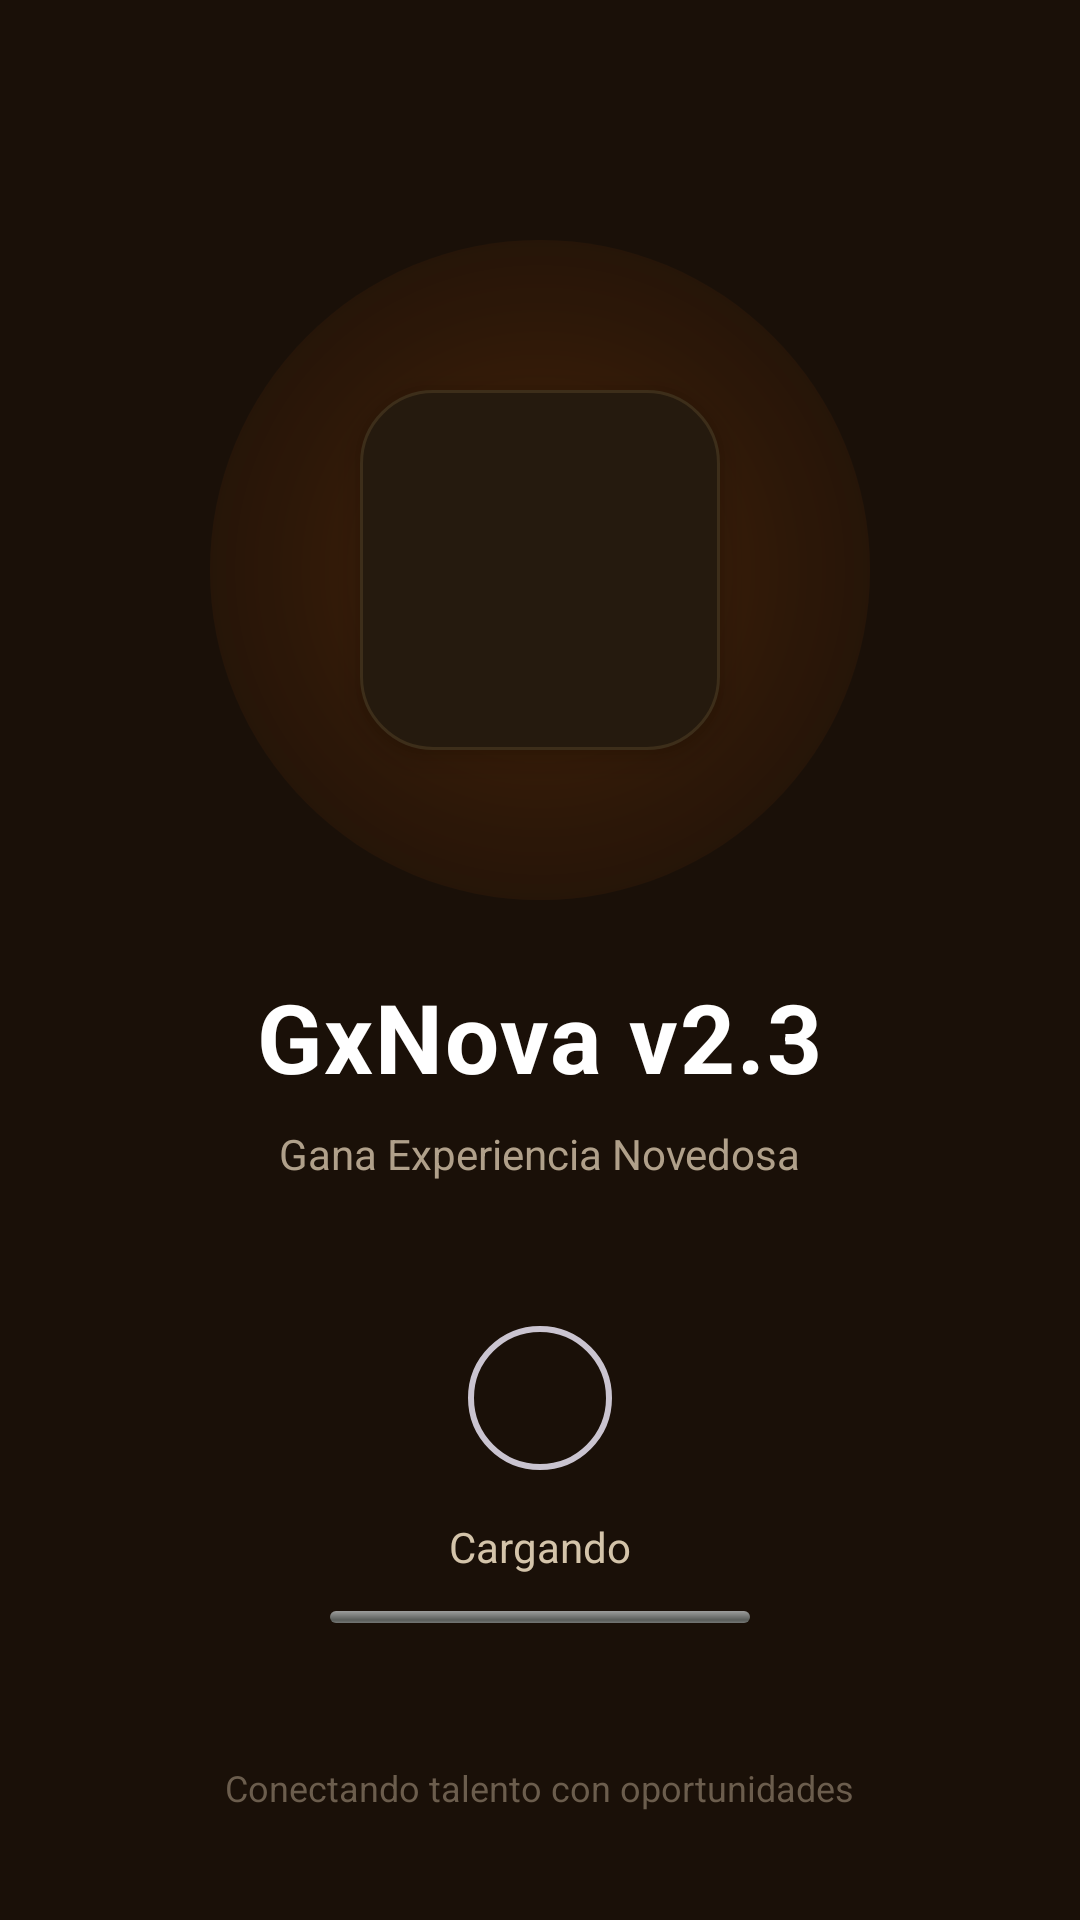

Layout XML and referenced resources for this Android screen:
<!-- AndroidManifest.xml: application theme Theme.AppGXNova -->
<!-- res/layout/activity_main.xml -->
<?xml version="1.0" encoding="utf-8"?>
<LinearLayout xmlns:android="http://schemas.android.com/apk/res/android"
    android:layout_width="match_parent"
    android:layout_height="match_parent"
    android:background="@color/splash_dark"
    android:gravity="center"
    android:orientation="vertical"
    android:padding="24dp">

    <View
        android:layout_width="match_parent"
        android:layout_height="0dp"
        android:layout_weight="1.2" />

    
    <FrameLayout
        android:layout_width="220dp"
        android:layout_height="220dp"
        android:layout_gravity="center">

        <View
            android:layout_width="match_parent"
            android:layout_height="match_parent"
            android:background="@drawable/gradiante" />

        <LinearLayout
            android:layout_width="120dp"
            android:layout_height="120dp"
            android:layout_gravity="center"
            android:background="@drawable/bordes_redondos"
            android:gravity="center"
            android:elevation="6dp">

            <ImageView
                android:layout_width="72dp"
                android:layout_height="72dp"
                android:src="@drawable/logo_gxnova"
                android:contentDescription="Logo GXNOVA" />
        </LinearLayout>
    </FrameLayout>

    
    <TextView
        android:layout_width="wrap_content"
        android:layout_height="wrap_content"
        android:layout_marginTop="24dp"
        android:text="@string/app_name"
        android:textColor="@color/white"
        android:textSize="32sp"
        android:textStyle="bold"
        android:letterSpacing="0.02" />

    
    <TextView
        android:layout_width="wrap_content"
        android:layout_height="wrap_content"
        android:layout_marginTop="8dp"
        android:text="@string/eslogan"
        android:textColor="#B0A08A"
        android:textSize="14sp" />

    
    <FrameLayout
        android:layout_width="48dp"
        android:layout_height="48dp"
        android:layout_gravity="center"
        android:layout_marginTop="48dp"
        android:background="@drawable/circle_border_small">

        <View
            android:layout_width="8dp"
            android:layout_height="8dp"
            android:layout_gravity="center"
            android:background="@drawable/dot_center" />
    </FrameLayout>

    <TextView
        android:layout_width="wrap_content"
        android:layout_height="wrap_content"
        android:layout_marginTop="16dp"
        android:text="@string/cargando"
        android:textColor="#D4C4AA"
        android:textSize="14sp" />

    <ProgressBar
        android:id="@+id/progressBarSplash"
        style="@android:style/Widget.ProgressBar.Horizontal"
        android:layout_width="140dp"
        android:layout_height="4dp"
        android:layout_marginTop="12dp"
        android:indeterminate="false"
        android:max="100"
        android:progress="0"
        android:progressTint="@color/naranja_principal" />

    <View
        android:layout_width="match_parent"
        android:layout_height="0dp"
        android:layout_weight="1" />

    
    <TextView
        android:layout_width="wrap_content"
        android:layout_height="wrap_content"
        android:gravity="center"
        android:lineSpacingExtra="4dp"
        android:text="@string/conectando"
        android:textColor="#6B5D4D"
        android:textSize="12sp"
        android:layout_marginBottom="12dp" />

</LinearLayout>
<!-- resources referenced by this layout -->
<resources>
  <color name="naranja_principal">#FF6B00</color>
  <color name="splash_dark">#1A1008</color>
  <color name="white">#FFFFFFFF</color>
  <!-- drawable bordes_redondos (drawable) -->
  <?xml version="1.0" encoding="utf-8"?>
  <shape xmlns:android="http://schemas.android.com/apk/res/android"
      android:shape="rectangle">
      <solid android:color="@color/splash_dark_variant" />
      <corners android:radius="24dp" />
      <stroke android:width="1dp" android:color="#3D2E1A" />
  </shape>
  <!-- drawable circle_border_small (drawable) -->
  <?xml version="1.0" encoding="utf-8"?>
  <shape xmlns:android="http://schemas.android.com/apk/res/android"
      android:shape="oval">
      <size android:width="50dp" android:height="50dp" />
      <stroke android:width="2dp" android:color="@color/outline_variant" />
      <solid android:color="@android:color/transparent" />
  </shape>
  <!-- drawable gradiante (drawable) -->
  <?xml version="1.0" encoding="utf-8"?>
  <shape xmlns:android="http://schemas.android.com/apk/res/android"
      android:shape="oval">
      <gradient
          android:type="radial"
          android:gradientRadius="150dp"
          android:startColor="#30FF6B00"
          android:endColor="#001A1008" />
  </shape>
  <string name="app_name">GxNova v2.3</string>
  <string name="cargando">Cargando</string>
  <string name="conectando">Conectando talento con oportunidades</string>
  <string name="eslogan">Gana Experiencia Novedosa</string>
  <style name="Theme.AppGXNova" parent="Base.Theme.AppGXNova" />
  <color name="splash_dark_variant">#251A0E</color>
  <color name="outline_variant">#CAC4D0</color>
  <style name="Base.Theme.AppGXNova" parent="Theme.Material3.DayNight.NoActionBar">
          <item name="colorPrimary">@color/naranja_principal</item>
          <item name="colorOnPrimary">@color/white</item>
          <item name="colorPrimaryContainer">@color/naranja_container</item>
          <item name="colorOnPrimaryContainer">@color/naranja_on_container</item>
  
          <item name="colorSecondary">@color/verde_trabajar</item>
          <item name="colorOnSecondary">@color/white</item>
          <item name="colorSecondaryContainer">@color/verde_container</item>
          <item name="colorOnSecondaryContainer">@color/verde_on_container</item>
  
          <item name="colorError">@color/rojo_urgente</item>
          <item name="colorErrorContainer">@color/rojo_container</item>
  
          <item name="colorSurface">@color/surface</item>
          <item name="colorOnSurface">@color/on_surface</item>
          <item name="colorSurfaceVariant">@color/surface_variant</item>
          <item name="colorOnSurfaceVariant">@color/on_surface_variant</item>
  
          <item name="colorOutline">@color/outline</item>
          <item name="colorOutlineVariant">@color/outline_variant</item>
  
          <item name="android:colorBackground">@color/surface</item>
          <item name="android:statusBarColor">@android:color/transparent</item>
          <item name="android:navigationBarColor">@color/nav_bar_bg</item>
      </style>
  <color name="naranja_container">#FFF3E0</color>
  <color name="naranja_on_container">#E65100</color>
  <color name="verde_trabajar">#00C853</color>
  <color name="verde_container">#E8F5E9</color>
  <color name="verde_on_container">#1B5E20</color>
  <color name="rojo_urgente">#D50000</color>
  <color name="rojo_container">#FFEBEE</color>
  <color name="surface">#FFFBFE</color>
  <color name="on_surface">#1C1B1F</color>
  <color name="surface_variant">#F5F0EB</color>
  <color name="on_surface_variant">#49454F</color>
  <color name="outline">#79747E</color>
  <color name="nav_bar_bg">#FFFBFE</color>
</resources>
